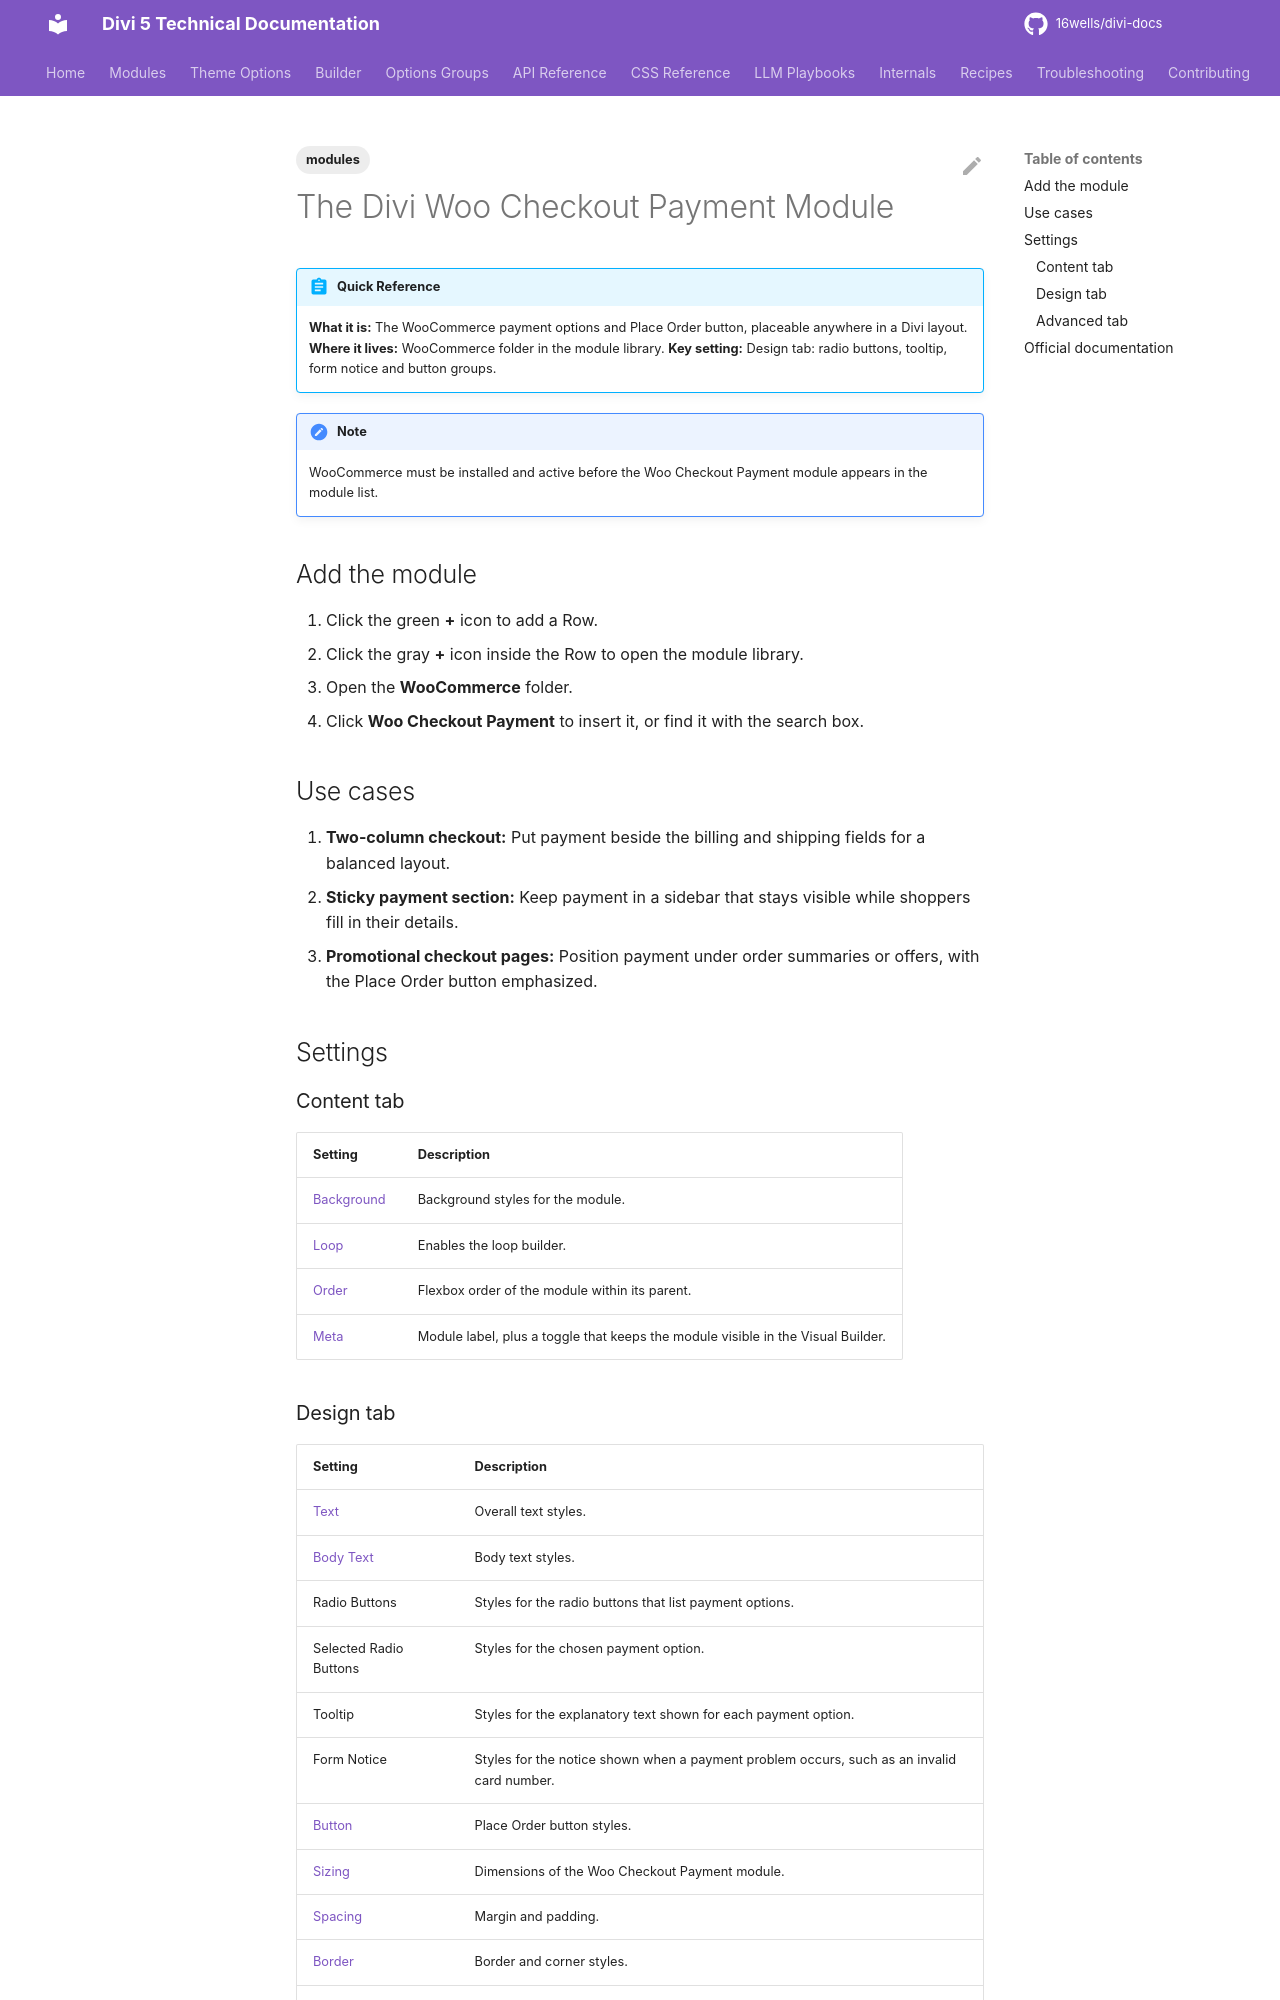

repository: 16wells/divi-docs · page: modules/the-divi-woo-checkout-payment-module/index.html · generator: mkdocs

---
title: "The Divi Woo Checkout Payment Module"
description: "The Divi 5 Woo Checkout Payment module places and styles the WooCommerce payment options in a checkout layout."
description: "The Divi 5 Woo Checkout Payment module places and styles the WooCommerce payment options in a checkout layout."
description: "The Divi 5 Woo Checkout Payment module places and styles the WooCommerce payment options in a checkout layout."
description: "The Divi 5 Woo Checkout Payment module places and styles the WooCommerce payment options in a checkout layout."
description: "The Divi 5 Woo Checkout Payment module places and styles the WooCommerce payment options in a checkout layout."
category: modules
tags: [modules]
related: []
divi_version: "5.x"
last_updated: 2026-11-04
source_url: "https://help.elegantthemes.com/en/articles/12095382"
---

# The Divi Woo Checkout Payment Module

!!! abstract "Quick Reference"
    **What it is:** The WooCommerce payment options and Place Order button, placeable anywhere in a Divi layout.
    **Where it lives:** WooCommerce folder in the module library.
    **Key setting:** Design tab: radio buttons, tooltip, form notice and button groups.

!!! note
    WooCommerce must be installed and active before the Woo Checkout Payment module appears in the module list.

## Add the module

1. Click the green **+** icon to add a Row.
2. Click the gray **+** icon inside the Row to open the module library.
3. Open the **WooCommerce** folder.
4. Click **Woo Checkout Payment** to insert it, or find it with the search box.

## Use cases

1. **Two-column checkout:** Put payment beside the billing and shipping fields for a balanced layout.
2. **Sticky payment section:** Keep payment in a sidebar that stays visible while shoppers fill in their details.
3. **Promotional checkout pages:** Position payment under order summaries or offers, with the Place Order button emphasized.

## Settings

### Content tab

| Setting | Description |
|---|---|
| [Background](../options-groups/background.md) | Background styles for the module. |
| [Loop](../builder/loop-builder.md) | Enables the loop builder. |
| [Order](../builder/understanding-flex-order-option-in-divi-5.md) | Flexbox order of the module within its parent. |
| [Meta](../options-groups/meta.md) | Module label, plus a toggle that keeps the module visible in the Visual Builder. |
